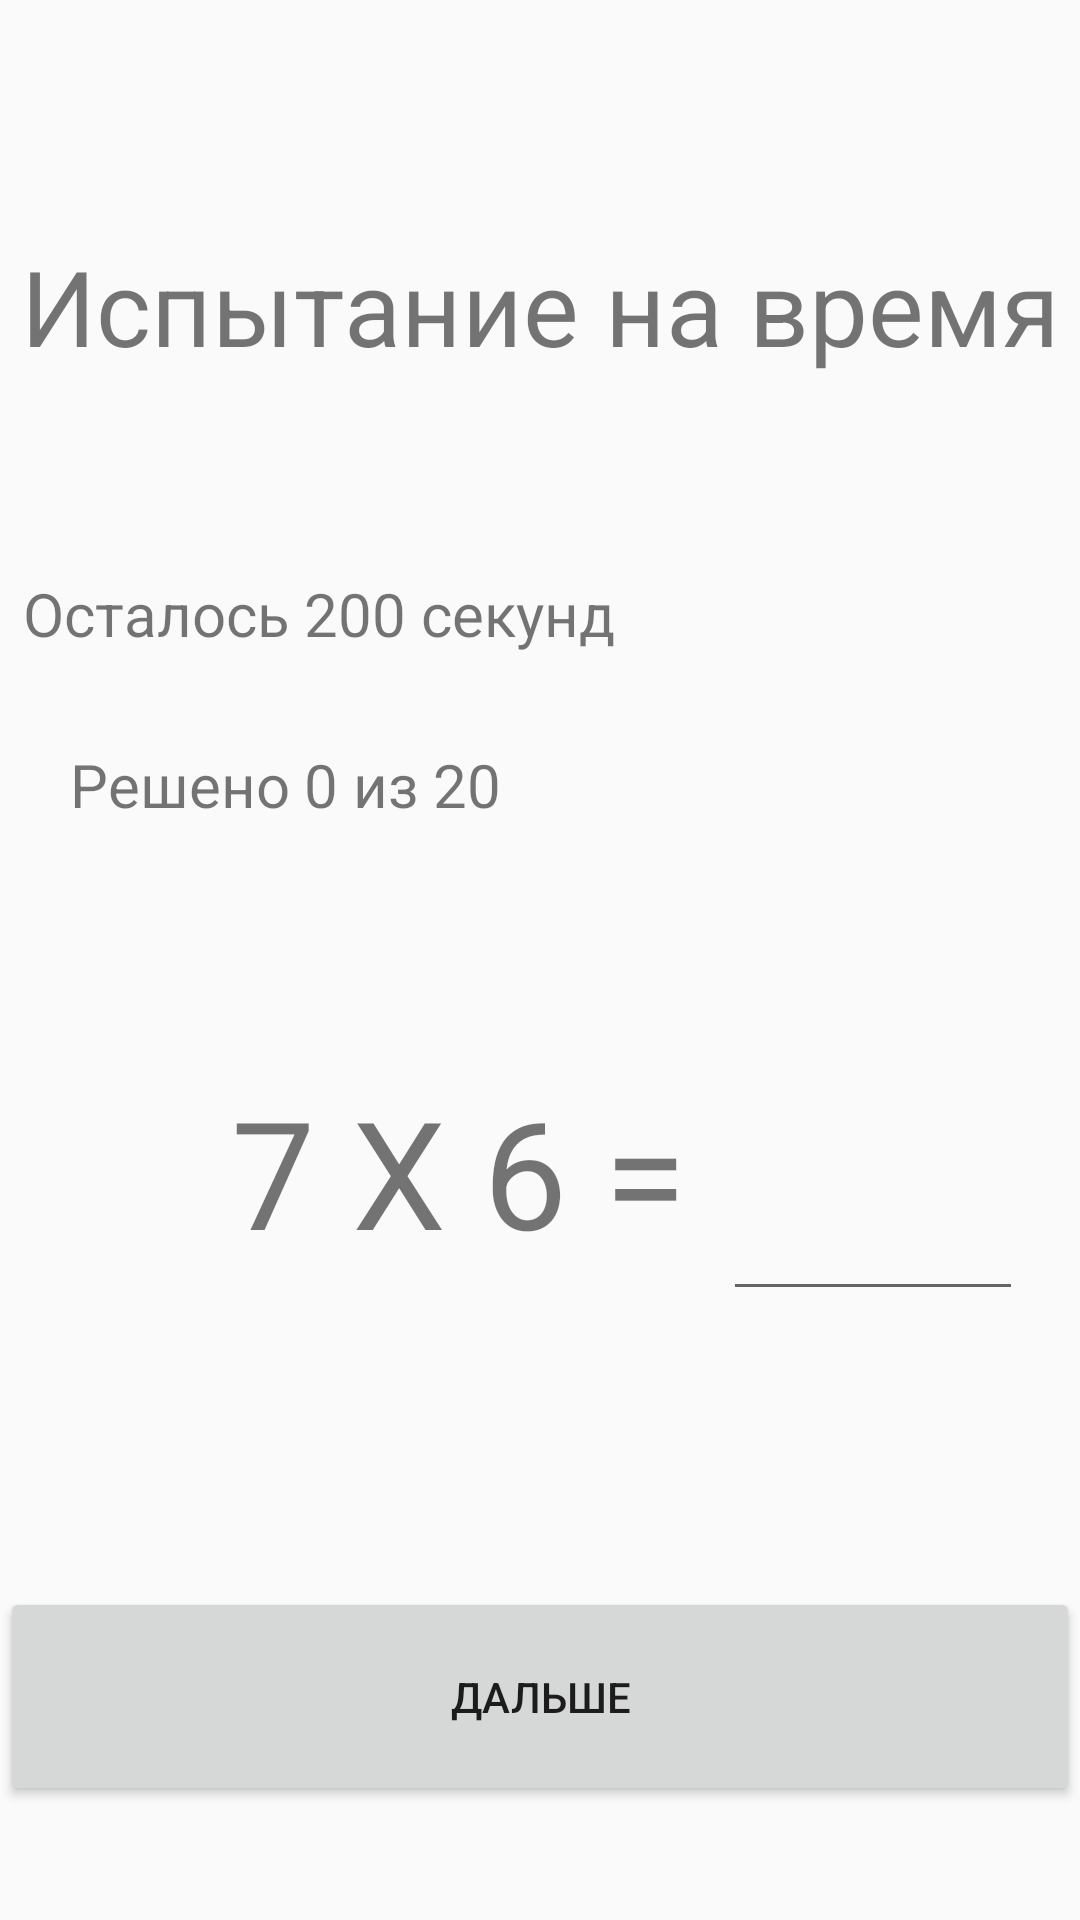

Layout XML and referenced resources for this Android screen:
<!-- AndroidManifest.xml: application theme AppTheme -->
<!-- res/layout/activity_time.xml -->
<?xml version="1.0" encoding="utf-8"?>
<LinearLayout xmlns:android="http://schemas.android.com/apk/res/android"
    xmlns:app="http://schemas.android.com/apk/res-auto"
    xmlns:tools="http://schemas.android.com/tools"
    android:layout_width="match_parent"
    android:layout_height="match_parent"
    android:orientation="vertical"
    tools:context=".Time">

    <Space
        android:layout_width="match_parent"
        android:layout_height="65dp" />

    <TextView
        android:id="@+id/textView11"
        android:layout_width="match_parent"
        android:layout_height="74dp"
        android:text="Испытание на время"
        android:textSize="35dp"
        android:gravity="center"/>

    <Space
        android:layout_width="match_parent"
        android:layout_height="52dp" />

    <LinearLayout
        android:layout_width="match_parent"
        android:layout_height="57dp"
        android:orientation="horizontal">

        <TextView
            android:id="@+id/textView2"
            android:layout_width="110dp"
            android:layout_height="match_parent"
            android:layout_weight="1"
            android:gravity="right"
            android:text="Осталось "
            android:textSize="@dimen/font" />

        <TextView
            android:id="@+id/Time"
            android:layout_width="160dp"
            android:layout_height="match_parent"
            android:layout_weight="1"
            android:text="200 секунд"
            android:textSize="@dimen/font" />

        <Space
            android:layout_width="116dp"
            android:layout_height="match_parent"
            android:layout_weight="1" />
    </LinearLayout>

    <LinearLayout
        android:layout_width="match_parent"
        android:layout_height="29dp"
        android:orientation="horizontal">

        <TextView
            android:id="@+id/textView7"
            android:layout_width="110dp"
            android:layout_height="match_parent"
            android:layout_weight="1"
            android:gravity="right"
            android:text="Решено "
            android:textSize="@dimen/font" />


        <TextView
            android:id="@+id/Solve"
            android:layout_width="160dp"
            android:layout_height="match_parent"
            android:layout_weight="1"
            android:text="0 из 20"
            android:textSize="@dimen/font" />

        <Space
            android:layout_width="116dp"
            android:layout_height="match_parent"
            android:layout_weight="1" />
    </LinearLayout>

    <Space
        android:layout_width="match_parent"
        android:layout_height="80dp" />

    <LinearLayout
        android:layout_width="match_parent"
        android:layout_height="92dp"
        android:orientation="horizontal">

        <TextView
            android:id="@+id/Example"
            android:layout_width="222dp"
            android:layout_height="match_parent"
            android:layout_weight="1"
            android:gravity="right"
            android:text="7 X 6 = "
            android:textSize="@dimen/head" />

        <EditText
            android:id="@+id/editExamlpe"
            android:layout_width="81dp"
            android:layout_height="80dp"
            android:layout_weight="1"
            android:ems="10"
            android:inputType="number"
            android:textSize="@dimen/head" />

        <Space
            android:layout_width="wrap_content"
            android:layout_height="wrap_content"
            android:layout_weight="1" />
    </LinearLayout>

    <Space
        android:layout_width="match_parent"
        android:layout_height="80dp" />

    <Button
        android:id="@+id/Next"
        android:layout_width="match_parent"
        android:layout_height="73dp"
        android:text="Дальше" />

</LinearLayout>
<!-- resources referenced by this layout -->
<resources>
  <dimen name="font">20sp</dimen>
  <dimen name="head">50sp</dimen>
  <style name="AppTheme" parent="Theme.AppCompat.Light.DarkActionBar">
          
          <item name="colorPrimary">@color/colorPrimary</item>
          <item name="colorPrimaryDark">@color/colorPrimaryDark</item>
          <item name="colorAccent">@color/colorAccent</item>
      </style>
  <color name="colorPrimary">#4db051</color>
  <color name="colorPrimaryDark">#3a8f3e</color>
  <color name="colorAccent">#8cc34b</color>
</resources>
